5-way image classification set "dataset" from GitHub (anusha230822-hash/PROJECT-FOLDER-); label vocabulary: agriculture, barren land, forest, urban, water.

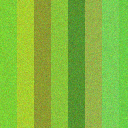
Label: agriculture

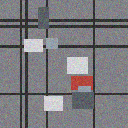
Label: urban

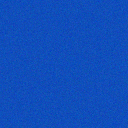
Label: water

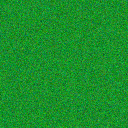
Label: forest

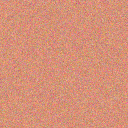
Label: barren land

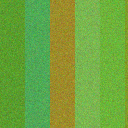
Label: agriculture
